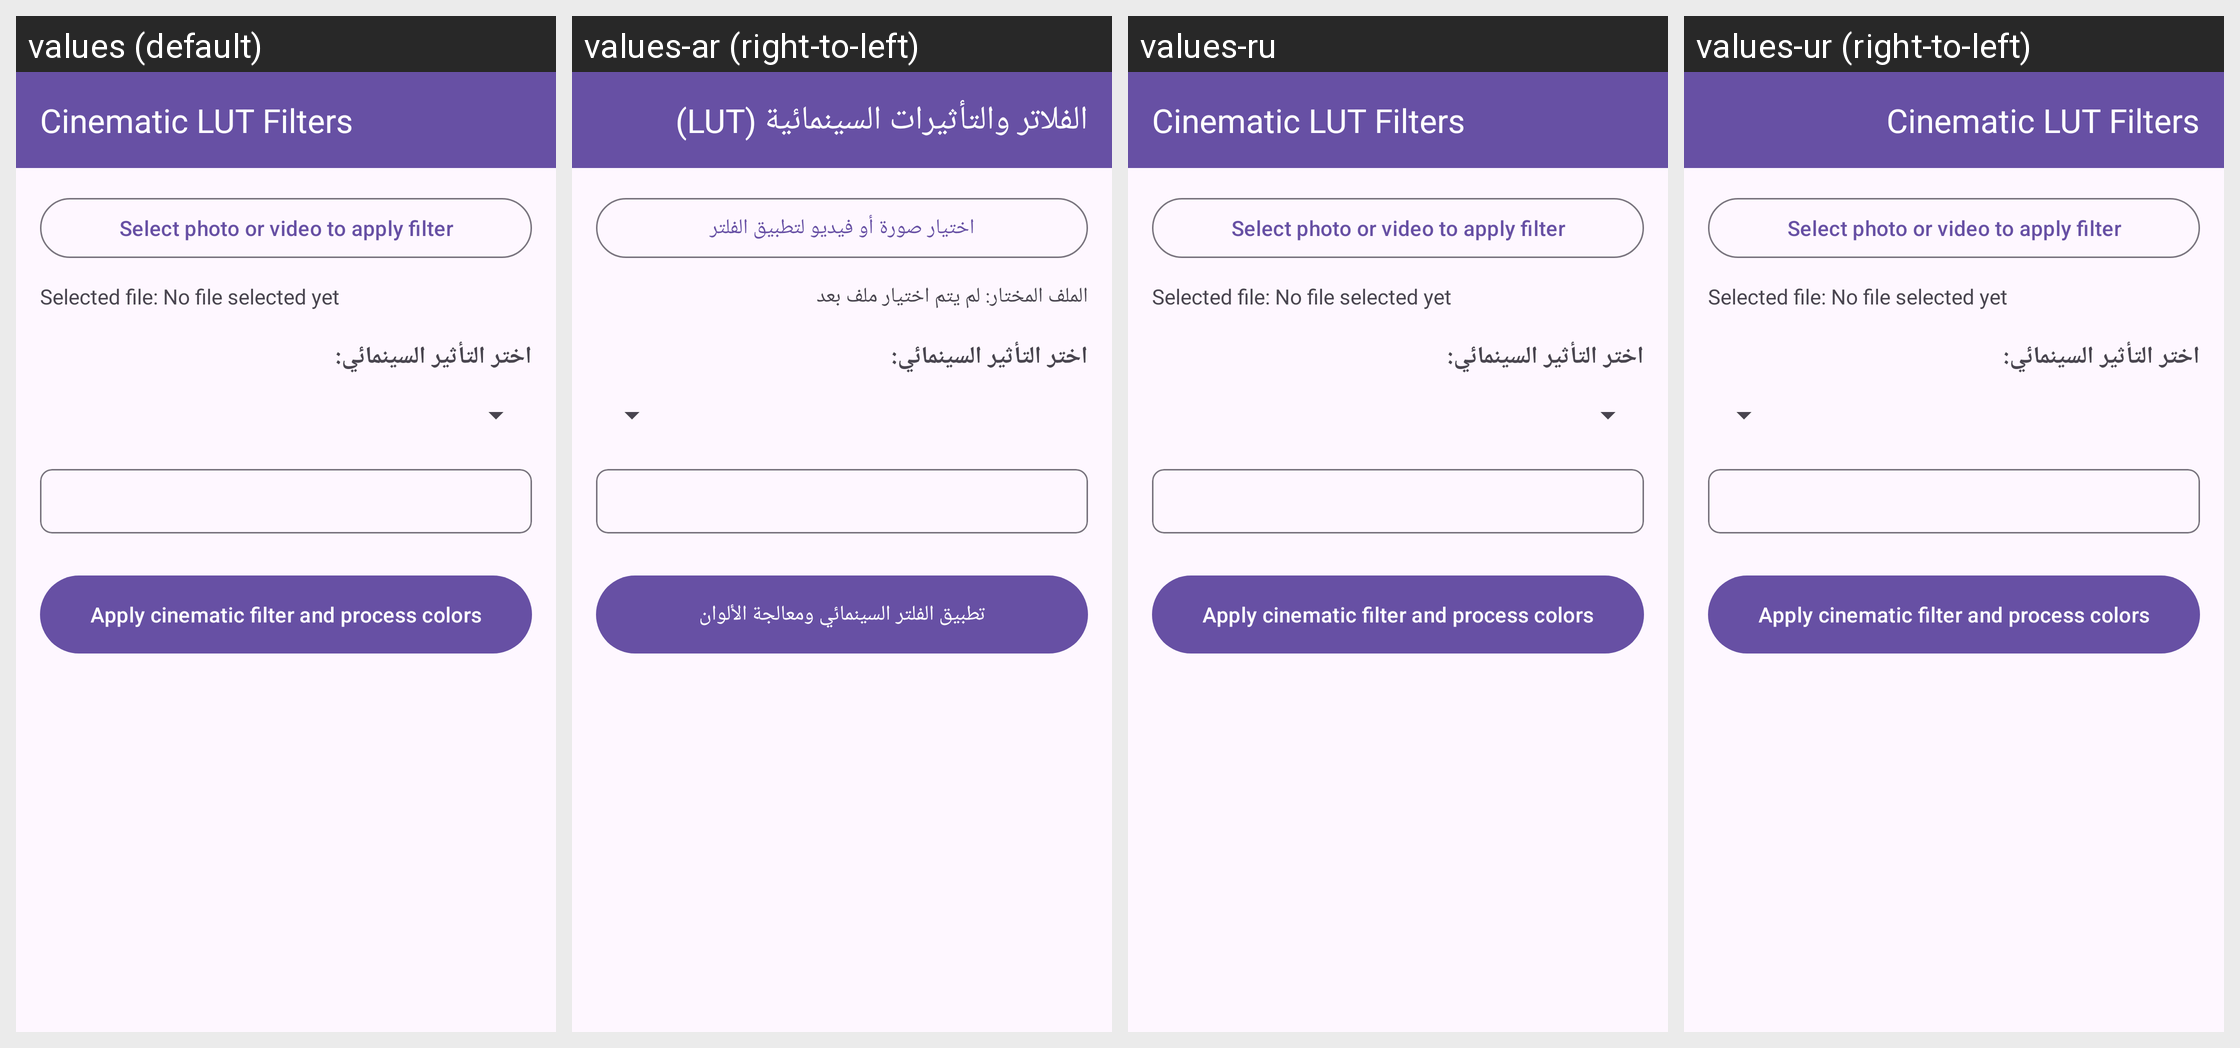

Strings drawn on this Android screen and how each of the app's shown locales translates them:
Android screen res/layout/fragment_cinematic_lut_shaders.xml rendered under 4 locales, left to right: values (default), values-ar (right-to-left), values-ru, values-ur (right-to-left). Device: Nexus 5 (rendered at 1080×1920; each locale shown at half size, 540×960, under a caption strip naming it); theme Theme.AccessibleVideoEditor.
Other locales in the repository, not shown: values-es, values-fa, values-fr, values-he, values-iw, values-ja, values-tr, values-zh, values-zh-rCN.
Strings drawn on this screen, with the default value and each locale's value (text and hints the layout hard-codes, and strings that could not be matched under every locale, appear in the picture but are not listed):

btn_cinematic_lut_shaders
  values: Cinematic LUT Filters
  values-ar: الفلاتر والتأثيرات السينمائية (LUT)
  values-ru: Cinematic LUT Filters  [not translated; the default value is used]
  values-ur: Cinematic LUT Filters  [not translated; the default value is used]

btn_select_media_lut
  values: Select photo or video to apply filter
  values-ar: اختيار صورة أو فيديو لتطبيق الفلتر
  values-ru: Select photo or video to apply filter  [not translated; the default value is used]
  values-ur: Select photo or video to apply filter  [not translated; the default value is used]

label_selected_media_none
  values: Selected file: No file selected yet
  values-ar: الملف المختار: لم يتم اختيار ملف بعد
  values-ru: Selected file: No file selected yet  [not translated; the default value is used]
  values-ur: Selected file: No file selected yet  [not translated; the default value is used]

btn_apply_lut_action
  values: Apply cinematic filter and process colors
  values-ar: تطبيق الفلتر السينمائي ومعالجة الألوان
  values-ru: Apply cinematic filter and process colors  [not translated; the default value is used]
  values-ur: Apply cinematic filter and process colors  [not translated; the default value is used]
